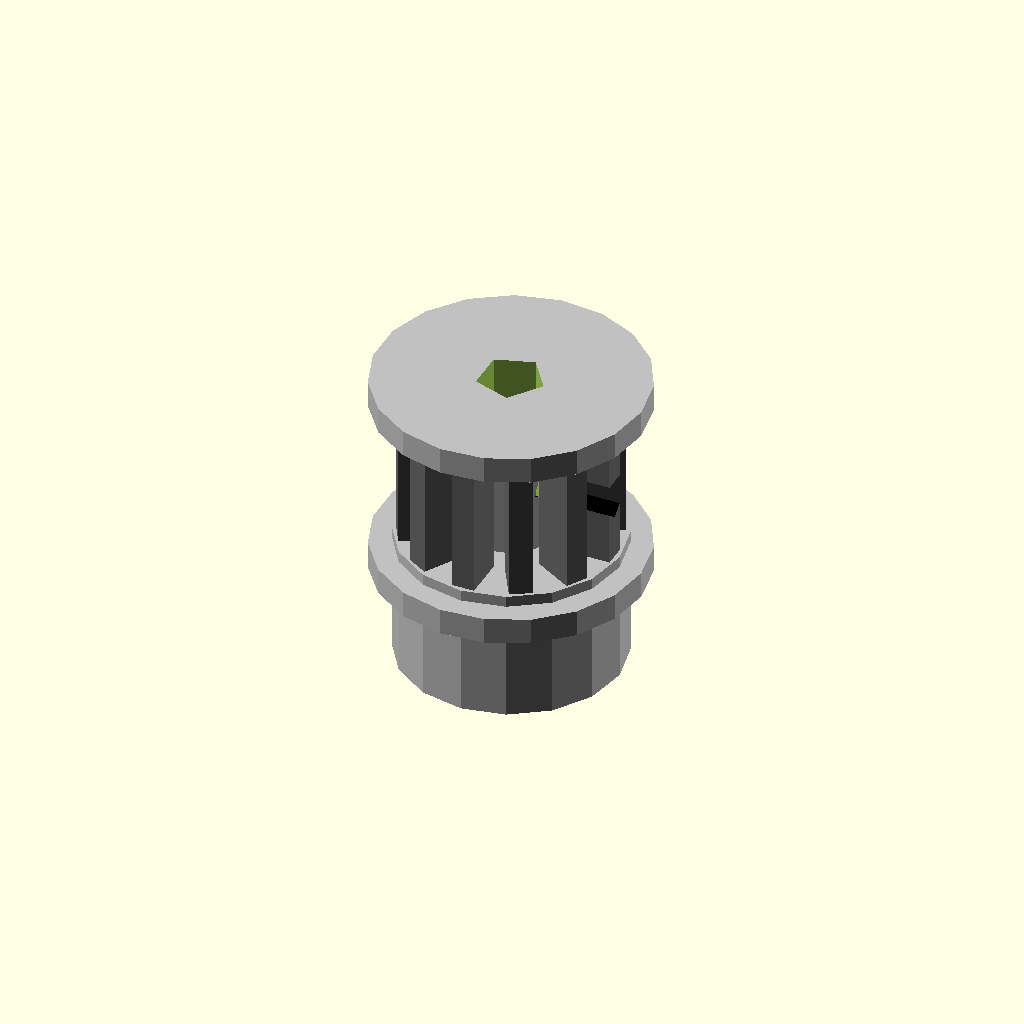
Cell 1: rendered with the file's own defaults.
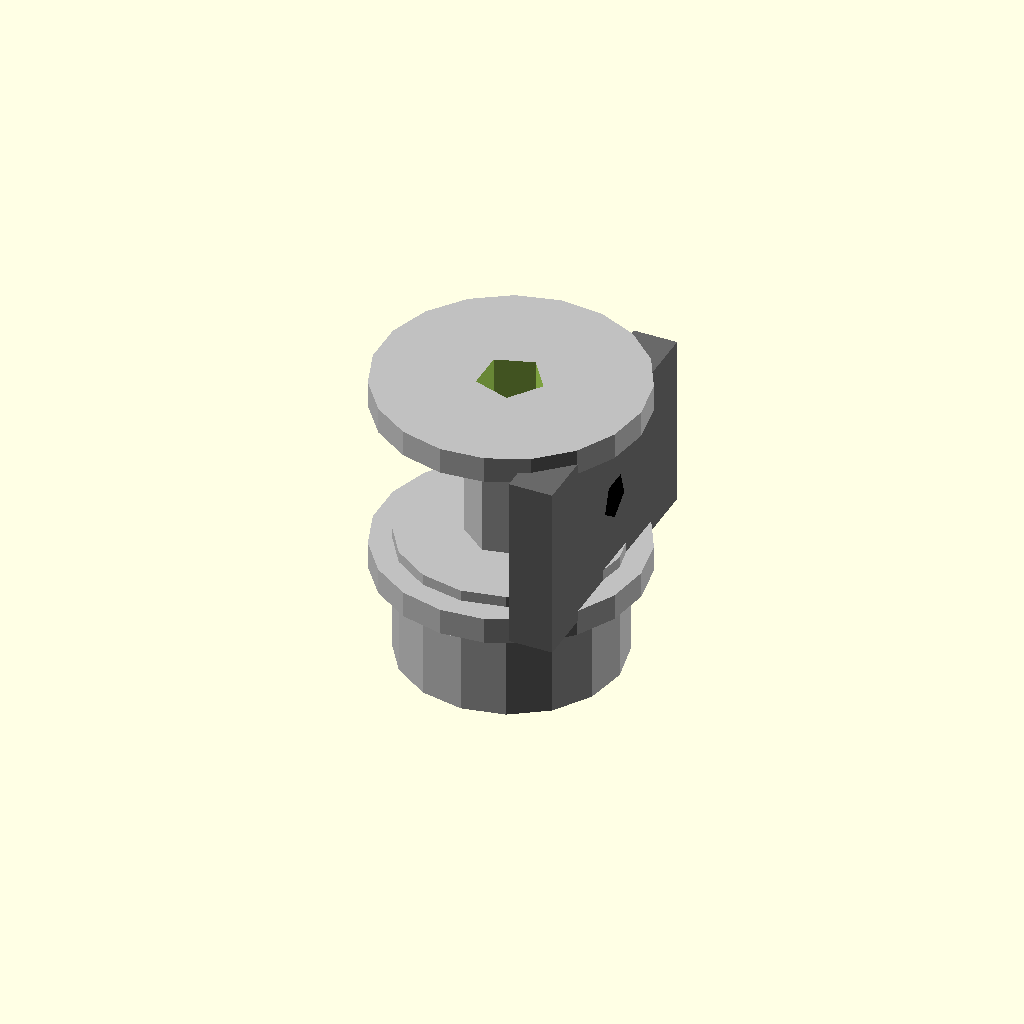
Cell 2 — tooth_count set to 1, the other parameters unchanged.
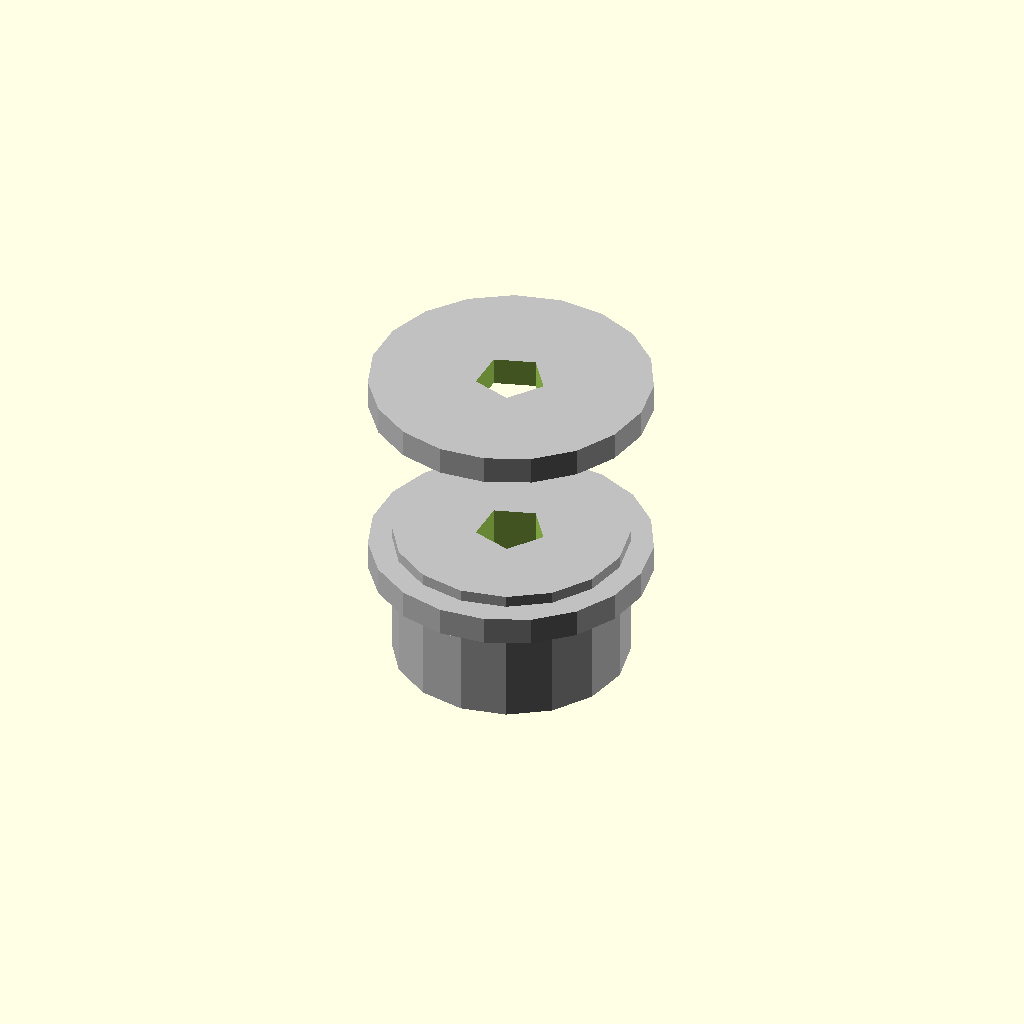
Cell 3 — pitch_diameter_mm set to 0.01, the other parameters unchanged.
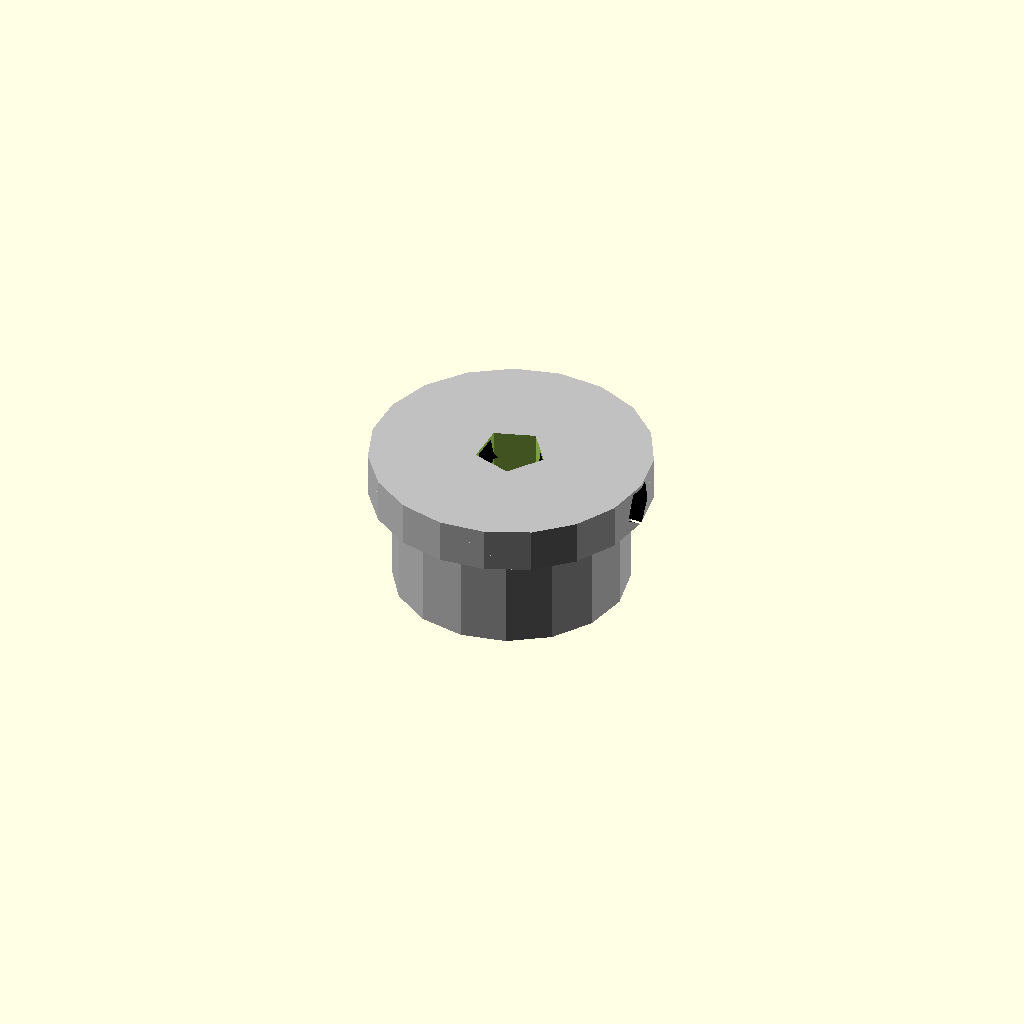
Cell 4: pulley_width_mm = 0.5 (everything else at default).
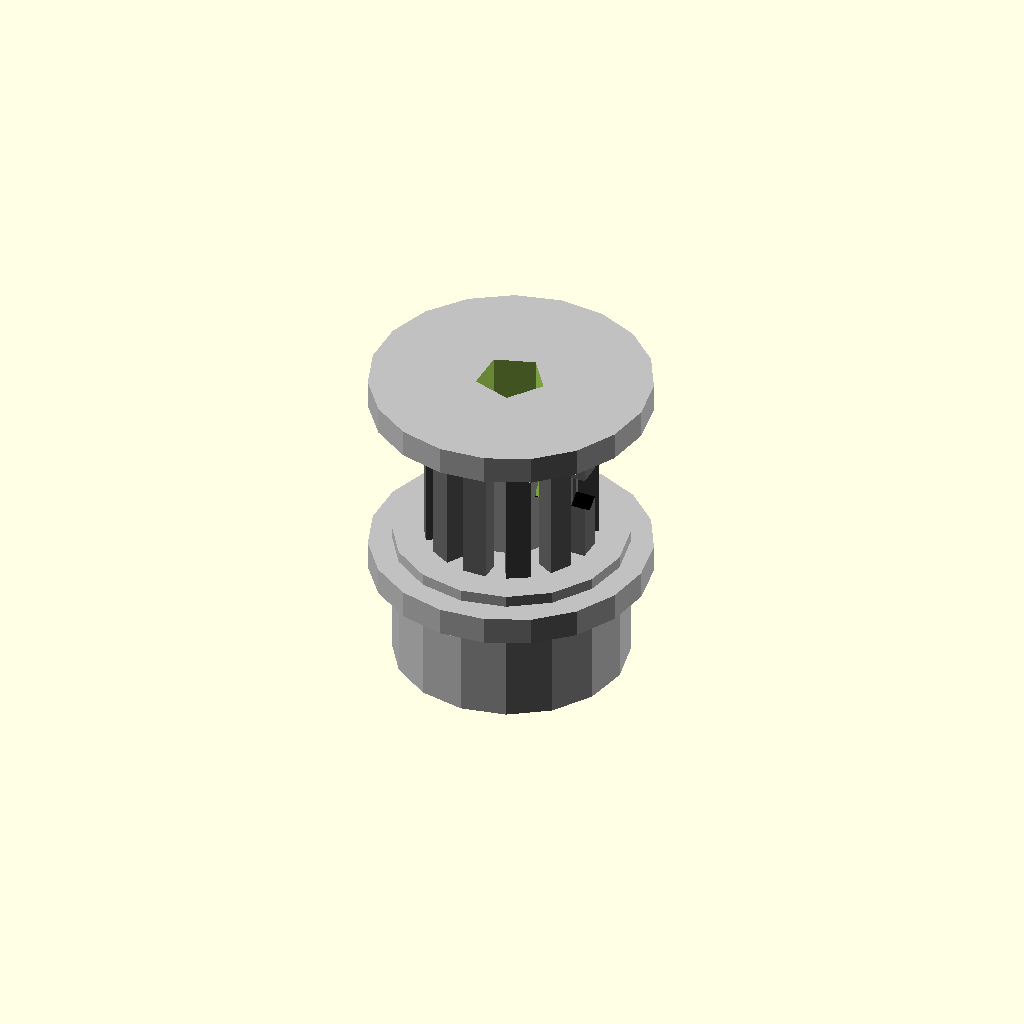
Cell 5: tooth_radial_height_mm = 0.05 (everything else at default).
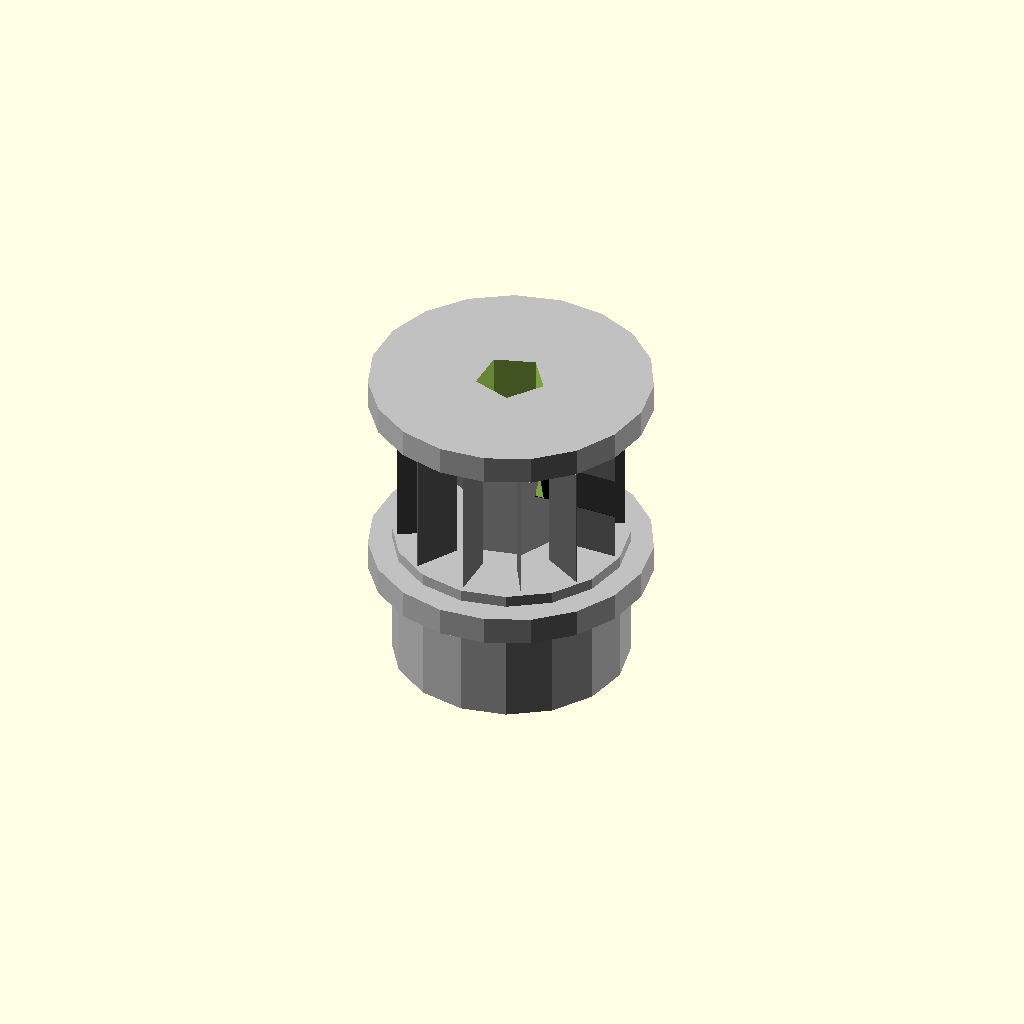
Cell 6 — tooth_tangential_width_factor set to 0.01, the other parameters unchanged.
All cells are drawn from one camera (rotation 55°, 0°, 25°, orthographic, colour scheme Cornfield), so only the parameter changes between them.
The OpenSCAD source (results/nopscadlib/ablations/no_recovery/scad/pulley__GT2x12_pulley.scad):
// Parameters
tooth_count = 12; //[6:24:1]
pitch_diameter_mm = 7.15; //[3.5:14.3:0.01]
pulley_width_mm = 8; //[4:20:0.5]
tooth_radial_height_mm = 1.2; //[0.6:2.4:0.05]
tooth_tangential_width_factor = 0.55; //[0.35:0.75:0.01]
tooth_overlap_mm = 0.8; //[0.3:2:0.05]
body_radial_thickness_mm = 1.6; //[0.8:3.2:0.05]
bore_diameter_mm = 3; //[1:6:0.1]
hub_diameter_mm = 10; //[5:20:0.1]
hub_length_mm = 6; //[0:20:0.5]
flange_diameter_mm = 12; //[7:24:0.1]
flange_thickness_mm = 1.2; //[0:3:0.1]
set_screw_count = 1; //[0:2:1]
set_screw_diameter_mm = 2; //[1:4:0.1]
set_screw_z_mm = 0; //[-10:10:0.5]
set_screw_radial_pos_factor = 0.75; //[0.55:0.95:0.01]
set_screw_length_mm = 30; //[10:80:1]

// Pulley Body
module pulley_body() {
  color("Silver") {
    cylinder(h=pulley_width_mm, r=(pitch_diameter_mm/2) - body_radial_thickness_mm, center=true);
  }
}

// Printed Pulley Teeth
module printed_pulley_teeth() {
  color("DimGray") {
    for (i = [0:tooth_count-1]) {
      rotate([0, 0, i*360/tooth_count]) {
        translate([(pitch_diameter_mm/2) + (tooth_radial_height_mm + tooth_overlap_mm)/2 - tooth_overlap_mm, 0, 0]) {
          cube([tooth_radial_height_mm + tooth_overlap_mm, (PI*pitch_diameter_mm/tooth_count) * tooth_tangential_width_factor, pulley_width_mm], center=true);
        }
      }
    }
  }
}

// Printed Pulley Teeth From Profile
module printed_pulley_teeth_from_profile() {
  printed_pulley_teeth();
}

// Printed Pulley GT2 Teeth
module printed_pulley_GT2_teeth() {
  printed_pulley_teeth_from_profile();
}

// Hub
module hub() {
  if (hub_length_mm > 0) {
    color("Silver") {
      translate([0, 0, -(pulley_width_mm/2) - (hub_length_mm/2) + 1]) {
        cylinder(h=hub_length_mm, r=hub_diameter_mm/2, center=true);
      }
    }
  }
}

// Flanges
module flanges() {
  if (flange_thickness_mm > 0) {
    color("Silver") {
      translate([0, 0, (pulley_width_mm/2) + (flange_thickness_mm/2) - 0.5]) {
        cylinder(h=flange_thickness_mm, r=flange_diameter_mm/2, center=true);
      }
      translate([0, 0, -(pulley_width_mm/2) - (flange_thickness_mm/2) + 0.5]) {
        cylinder(h=flange_thickness_mm, r=flange_diameter_mm/2, center=true);
      }
    }
  }
}

// Set Screw Holes
module set_screw_holes() {
  if (set_screw_count > 0) {
    color("Black") {
      translate([(hub_diameter_mm/2) * set_screw_radial_pos_factor, 0, set_screw_z_mm]) {
        rotate([0, 90, 0]) {
          cylinder(h=set_screw_length_mm, r=set_screw_diameter_mm/2, center=true);
        }
      }
      if (set_screw_count > 1) {
        rotate([0, 0, 90]) {
          translate([(hub_diameter_mm/2) * set_screw_radial_pos_factor, 0, set_screw_z_mm]) {
            rotate([0, 90, 0]) {
              cylinder(h=set_screw_length_mm, r=set_screw_diameter_mm/2, center=true);
            }
          }
        }
      }
    }
  }
}

// Pulley Assembly
module pulley() {
  difference() {
    union() {
      pulley_body();
      printed_pulley_GT2_teeth();
      hub();
      flanges();
    }
    cylinder(h=pulley_width_mm + 2*flange_thickness_mm + hub_length_mm + 2, r=bore_diameter_mm/2, center=true);
    set_screw_holes();
  }
}

// Final Assembly
module assembly() {
  pulley();
}

assembly();
Customizer parameters (derived from the source; name, type, default, range or options):
tooth_count: number, default 12, range 1 to 6, step 24
pitch_diameter_mm: number, default 7.15, range 0.01 to 3.5, step 14.3
pulley_width_mm: number, default 8, range 0.5 to 4, step 20
tooth_radial_height_mm: number, default 1.2, range 0.05 to 0.6, step 2.4
tooth_tangential_width_factor: number, default 0.55, range 0.01 to 0.35, step 0.75
tooth_overlap_mm: number, default 0.8, range 0.05 to 0.3, step 2
body_radial_thickness_mm: number, default 1.6, range 0.05 to 0.8, step 3.2
bore_diameter_mm: number, default 3, range 0.1 to 1, step 6
hub_diameter_mm: number, default 10, range 0.1 to 5, step 20
hub_length_mm: number, default 6, range 0 to 0.5, step 20
flange_diameter_mm: number, default 12, range 0.1 to 7, step 24
flange_thickness_mm: number, default 1.2, range 0 to 0.1, step 3
set_screw_count: number, default 1, range 0 to 1, step 2
set_screw_diameter_mm: number, default 2, range 0.1 to 1, step 4
set_screw_z_mm: number, default 0, range -10 to 0.5, step 10
set_screw_radial_pos_factor: number, default 0.75, range 0.01 to 0.55, step 0.95
set_screw_length_mm: number, default 30, range 1 to 10, step 80
